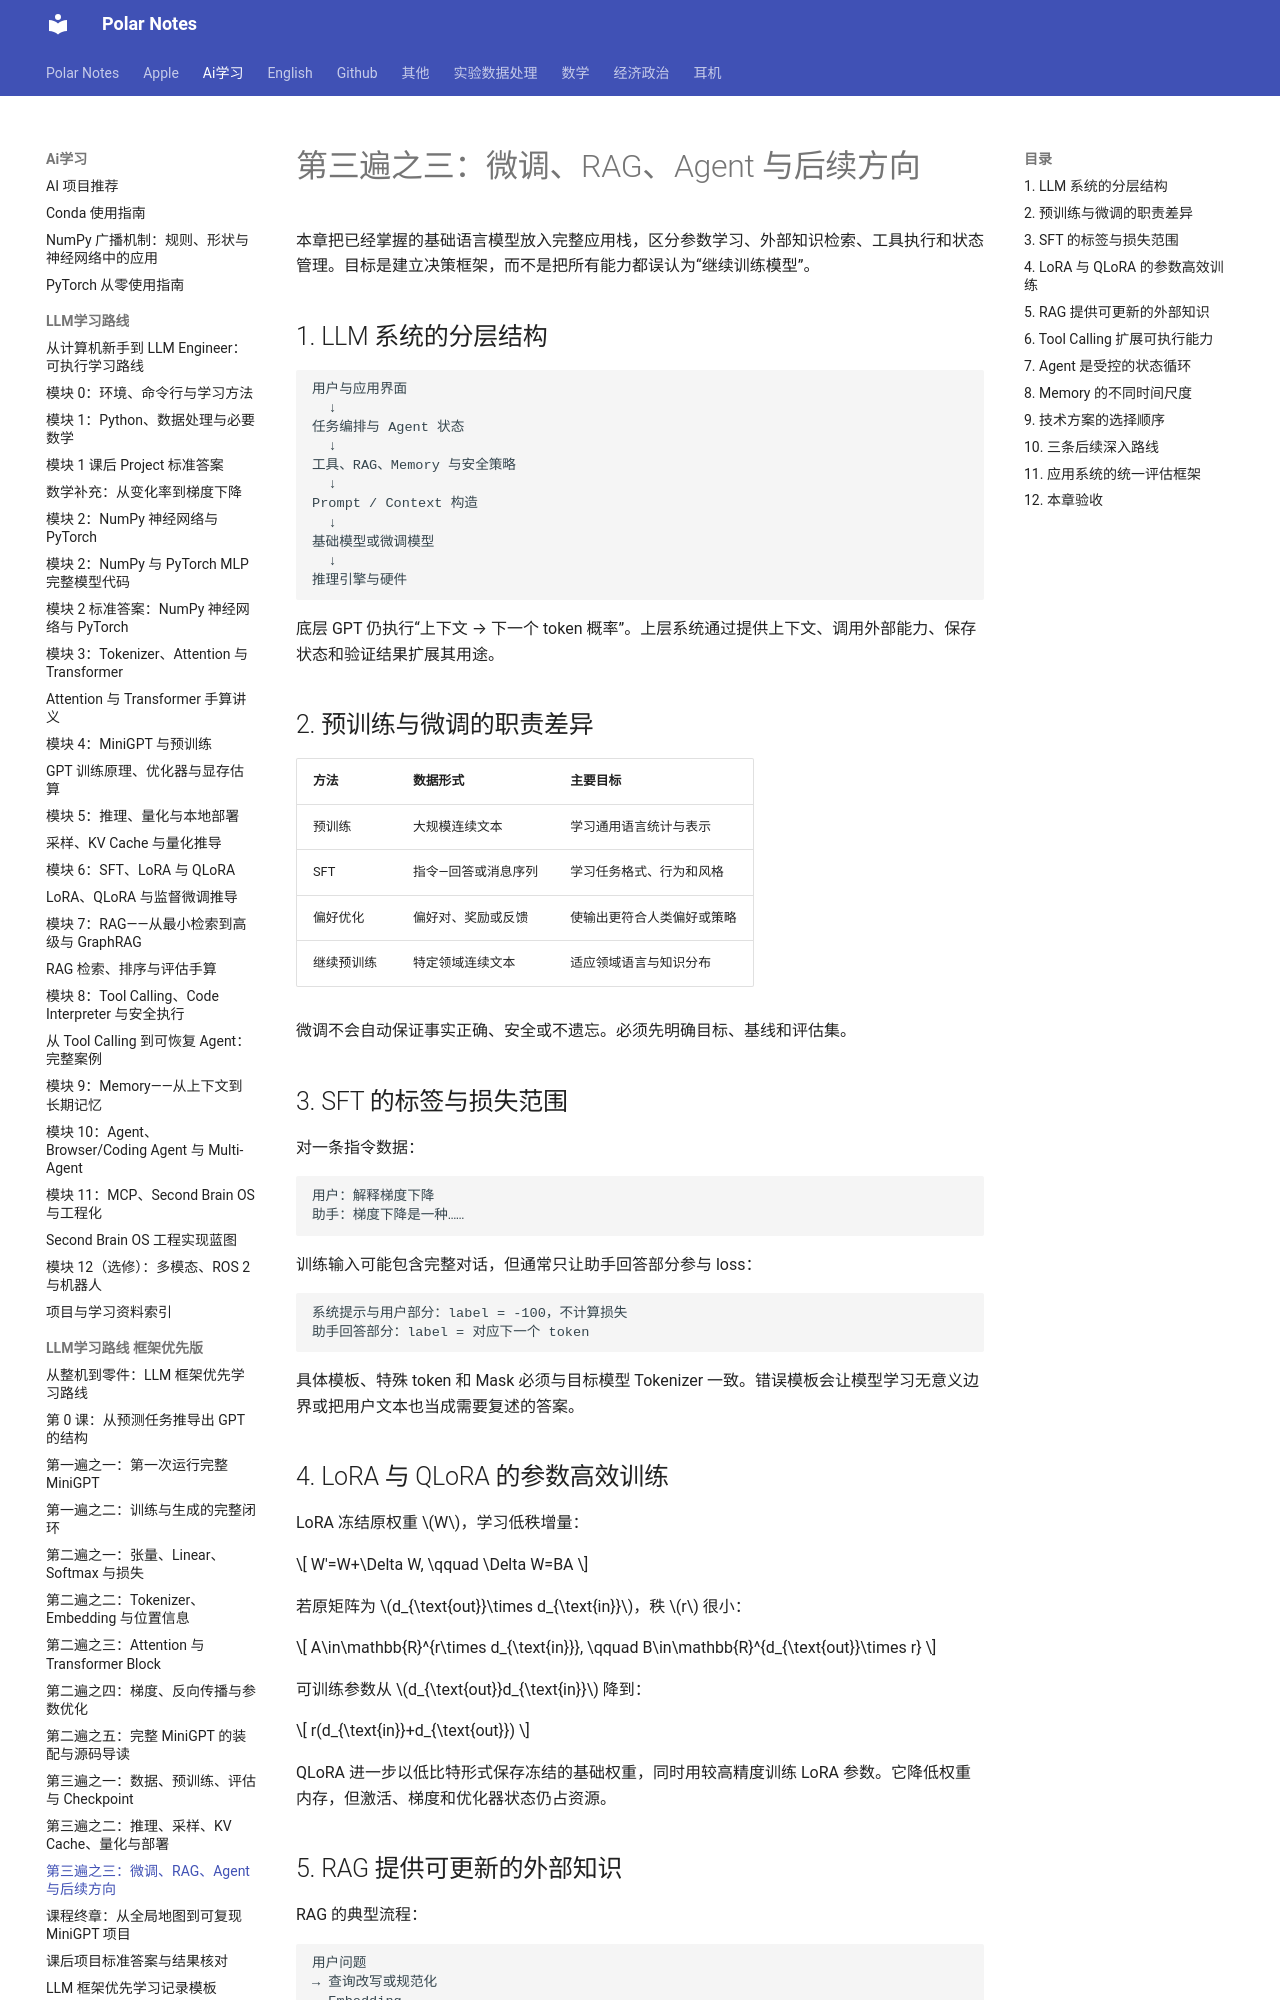

repository: Polar0216/polar-notes · page: ai学习/LLM学习路线_框架优先版/10_微调_RAG_Agent与后续方向/index.html · generator: mkdocs

# 第三遍之三：微调、RAG、Agent 与后续方向

本章把已经掌握的基础语言模型放入完整应用栈，区分参数学习、外部知识检索、工具执行和状态管理。目标是建立决策框架，而不是把所有能力都误认为“继续训练模型”。

## 1. LLM 系统的分层结构

```text
用户与应用界面
  ↓
任务编排与 Agent 状态
  ↓
工具、RAG、Memory 与安全策略
  ↓
Prompt / Context 构造
  ↓
基础模型或微调模型
  ↓
推理引擎与硬件
```

底层 GPT 仍执行“上下文 → 下一个 token 概率”。上层系统通过提供上下文、调用外部能力、保存状态和验证结果扩展其用途。

## 2. 预训练与微调的职责差异

| 方法 | 数据形式 | 主要目标 |
|---|---|---|
| 预训练 | 大规模连续文本 | 学习通用语言统计与表示 |
| SFT | 指令—回答或消息序列 | 学习任务格式、行为和风格 |
| 偏好优化 | 偏好对、奖励或反馈 | 使输出更符合人类偏好或策略 |
| 继续预训练 | 特定领域连续文本 | 适应领域语言与知识分布 |

微调不会自动保证事实正确、安全或不遗忘。必须先明确目标、基线和评估集。

## 3. SFT 的标签与损失范围

对一条指令数据：

```text
用户：解释梯度下降
助手：梯度下降是一种……
```

训练输入可能包含完整对话，但通常只让助手回答部分参与 loss：

```text
系统提示与用户部分：label = -100，不计算损失
助手回答部分：label = 对应下一个 token
```

具体模板、特殊 token 和 Mask 必须与目标模型 Tokenizer 一致。错误模板会让模型学习无意义边界或把用户文本也当成需要复述的答案。
